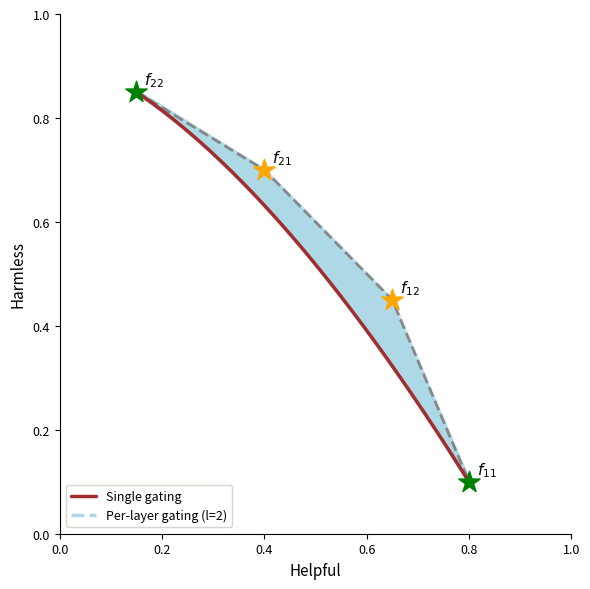

Python code for this plot: (Note: this script raises an exception after producing the figure.)
import numpy as np
import matplotlib.pyplot as plt

# ============================================================
# Key points
# ============================================================

f11 = np.array([0.8, 0.1])
f12 = np.array([0.65, 0.45])
f21 = np.array([0.4, 0.7])
f22 = np.array([0.15, 0.85])

# ============================================================
# Shared Gating Curve (red curve)
# Use quadratic Bezier curve
# ============================================================

P0 = f22
P1 = np.array([0.45, 0.65])   # control point
P2 = f11

curve = []

for t in np.linspace(0, 1, 250):
    p = (
        (1 - t)**2 * P0
        + 2 * (1 - t) * t * P1
        + t**2 * P2
    )
    curve.append(p)

curve = np.array(curve)

# ============================================================
# Outer boundary:
# f22 -> f21 -> f12 -> f11
# ============================================================

outer_edge = []

for t in np.linspace(0, 1, 250):

    # segment 1: f22 -> f21
    if t < 1/3:
        u = t / (1/3)
        p = (1-u) * f22 + u * f21

    # segment 2: f21 -> f12
    elif t < 2/3:
        u = (t - 1/3) / (1/3)
        p = (1-u) * f21 + u * f12

    # segment 3: f12 -> f11
    else:
        u = (t - 2/3) / (1/3)
        p = (1-u) * f12 + u * f11

    outer_edge.append(p)

outer_edge = np.array(outer_edge)

# ============================================================
# Generate surface using:
# interpolation(curve <-> outer_edge)
# ============================================================

surface_points = []

for i in range(len(curve)):

    c = curve[i]
    e = outer_edge[i]

    # interpolation between curve and edge
    for s in np.linspace(0, 1, 50):

        p = (1 - s) * c + s * e
        surface_points.append(p)

surface_points = np.array(surface_points)

# ============================================================
# Plot
# ============================================================

fig, ax = plt.subplots(figsize=(6, 6))

# ------------------------------------------------------------
# Dashed polygon edges
# ------------------------------------------------------------

ax.plot(
    [f22[0], f21[0], f12[0], f11[0]],
    [f22[1], f21[1], f12[1], f11[1]],
    '--',
    color='gray',
    linewidth=2,
    alpha=0.9
)

# ------------------------------------------------------------
# Red curve
# ------------------------------------------------------------

ax.plot(
    curve[:, 0],
    curve[:, 1],
    color='#A32D2D',
    linewidth=2.5,
    label='Single gating',
    solid_capstyle='round'
)

# ------------------------------------------------------------
# Surface cloud
# NOW:
# the red curve becomes the bottom boundary
# ------------------------------------------------------------

ax.scatter(
    surface_points[:, 0],
    surface_points[:, 1],
    s=10,
    color='#add8e6',
    alpha=0.28,
    edgecolors='none',
    rasterized=True,
)
ax.plot([], [], color='#add8e6', linewidth=2.5, linestyle='--', label='Per-layer gating (l=2)')

# ------------------------------------------------------------
# Stars
# ------------------------------------------------------------

ax.scatter(*f22, s=260, marker='*', color='green', zorder=5)
ax.scatter(*f21, s=260, marker='*', color='orange', zorder=5)
ax.scatter(*f12, s=260, marker='*', color='orange', zorder=5)
ax.scatter(*f11, s=260, marker='*', color='green', zorder=5)

# ------------------------------------------------------------
# Labels
# ------------------------------------------------------------

ax.text(f22[0] + 0.015, f22[1] + 0.015, r'$f_{22}$', fontsize=11)
ax.text(f21[0] + 0.015, f21[1] + 0.015, r'$f_{21}$', fontsize=11)
ax.text(f12[0] + 0.015, f12[1] + 0.015, r'$f_{12}$', fontsize=11)
ax.text(f11[0] + 0.015, f11[1] + 0.015, r'$f_{11}$', fontsize=11)

# ------------------------------------------------------------
# Axes / title
# ------------------------------------------------------------

ax.set_xlim(0, 1.0)
ax.set_ylim(0, 1.0)

ax.set_xlabel('Helpful', fontsize=11)
ax.set_ylabel('Harmless', fontsize=11)

ax.spines['top'].set_visible(False)
ax.spines['right'].set_visible(False)
ax.tick_params(labelsize=9)

ax.grid(False)

# ------------------------------------------------------------
# Legend
# ------------------------------------------------------------

ax.legend(
    fontsize=9,
    loc='lower left',
    frameon=True,
    framealpha=0.9,
    edgecolor='#D3D1C7',
    facecolor='white'
)

plt.tight_layout()
plt.savefig('./plots/reward_space.png', dpi=300, bbox_inches='tight')
plt.savefig('./plots/reward_space.svg', dpi=300, bbox_inches='tight')
print("Saved.")
